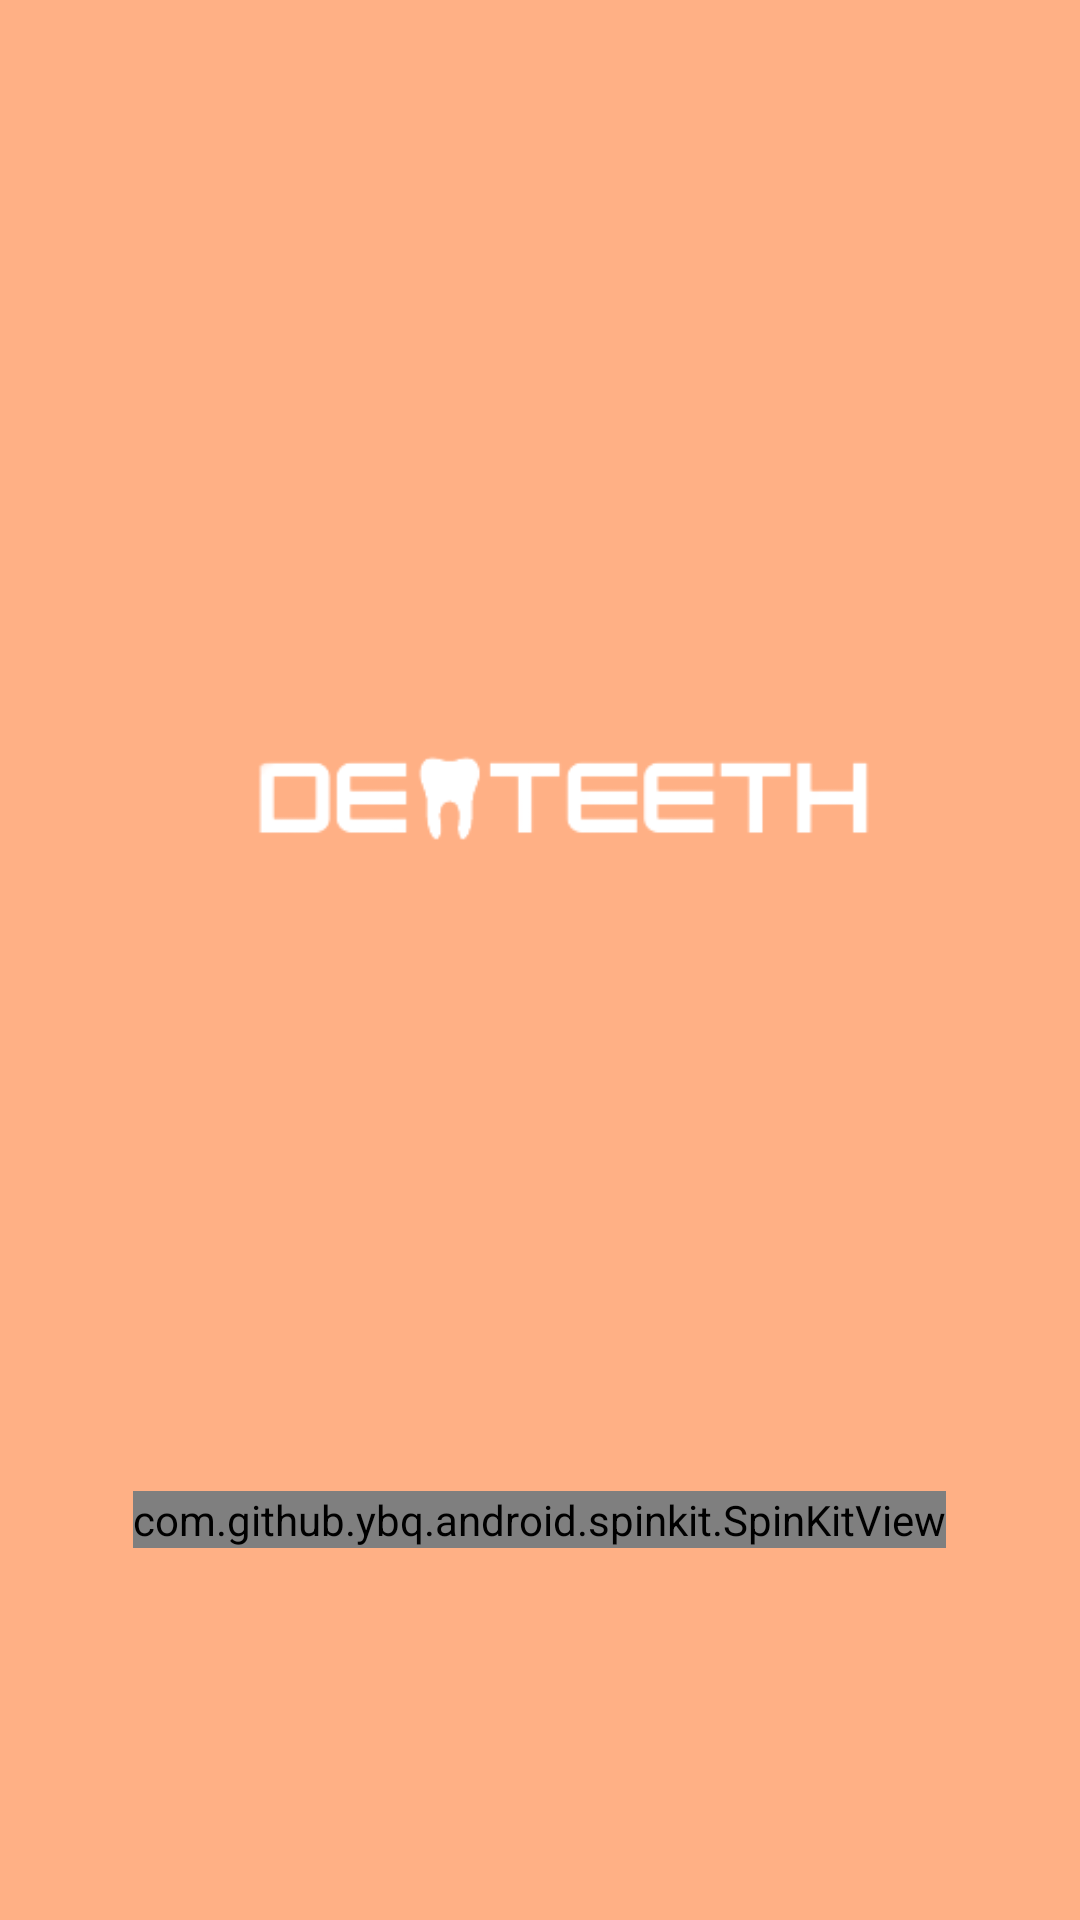

The Android layout XML behind this screen, and the referenced resources:
<!-- AndroidManifest.xml: application theme Theme.Capstoneapps -->
<!-- res/layout/activity_splash_screen.xml -->
<?xml version="1.0" encoding="utf-8"?>
<androidx.constraintlayout.widget.ConstraintLayout xmlns:android="http://schemas.android.com/apk/res/android"
    xmlns:app="http://schemas.android.com/apk/res-auto"
    xmlns:tools="http://schemas.android.com/tools"
    android:layout_width="match_parent"
    android:layout_height="match_parent"
    android:background="@color/orange_background"
    tools:context=".ui.splash.SplashScreenActivity">

    <com.github.ybq.android.spinkit.SpinKitView
        android:id="@+id/spin_kit"
        style="@style/SpinKitView.Large.Circle"
        android:layout_width="wrap_content"
        android:layout_height="wrap_content"
        android:layout_gravity="center"
        android:layout_marginBottom="124dp"
        app:SpinKit_Color="@color/white"
        app:layout_constraintBottom_toBottomOf="parent"
        app:layout_constraintEnd_toEndOf="parent"
        app:layout_constraintHorizontal_bias="0.498"
        app:layout_constraintStart_toStartOf="parent" />

    <ImageView
        android:id="@+id/imageView"
        android:layout_width="wrap_content"
        android:layout_height="wrap_content"
        android:layout_marginTop="16dp"
        app:layout_constraintBottom_toTopOf="@+id/spin_kit"
        app:layout_constraintEnd_toEndOf="parent"
        app:layout_constraintHorizontal_bias="0.0"
        app:layout_constraintStart_toStartOf="parent"
        app:layout_constraintTop_toTopOf="parent"
        app:layout_constraintVertical_bias="0.0"
        app:srcCompat="@drawable/text_logo" />

</androidx.constraintlayout.widget.ConstraintLayout>
<!-- resources referenced by this layout -->
<resources>
  <color name="orange_background">#FFB085</color>
  <color name="white">#FFFFFFFF</color>
  <!-- drawable text_logo: png bitmap (drawable, 10911 bytes) -->
  <style name="Theme.Capstoneapps" parent="Theme.MaterialComponents.DayNight.DarkActionBar">
          
          <item name="colorPrimary">@color/purple_500</item>
          <item name="colorPrimaryVariant">@color/purple_700</item>
          <item name="colorOnPrimary">@color/white</item>
          
          <item name="colorSecondary">@color/teal_200</item>
          <item name="colorSecondaryVariant">@color/teal_700</item>
          <item name="colorOnSecondary">@color/black</item>
          
          <item name="android:statusBarColor" tools:targetApi="l">?attr/colorPrimaryVariant</item>
          
      </style>
  <color name="purple_500">#FF6200EE</color>
  <color name="purple_700">#FF3700B3</color>
  <color name="teal_200">#FF03DAC5</color>
  <color name="teal_700">#FF018786</color>
  <color name="black">#FF000000</color>
</resources>
